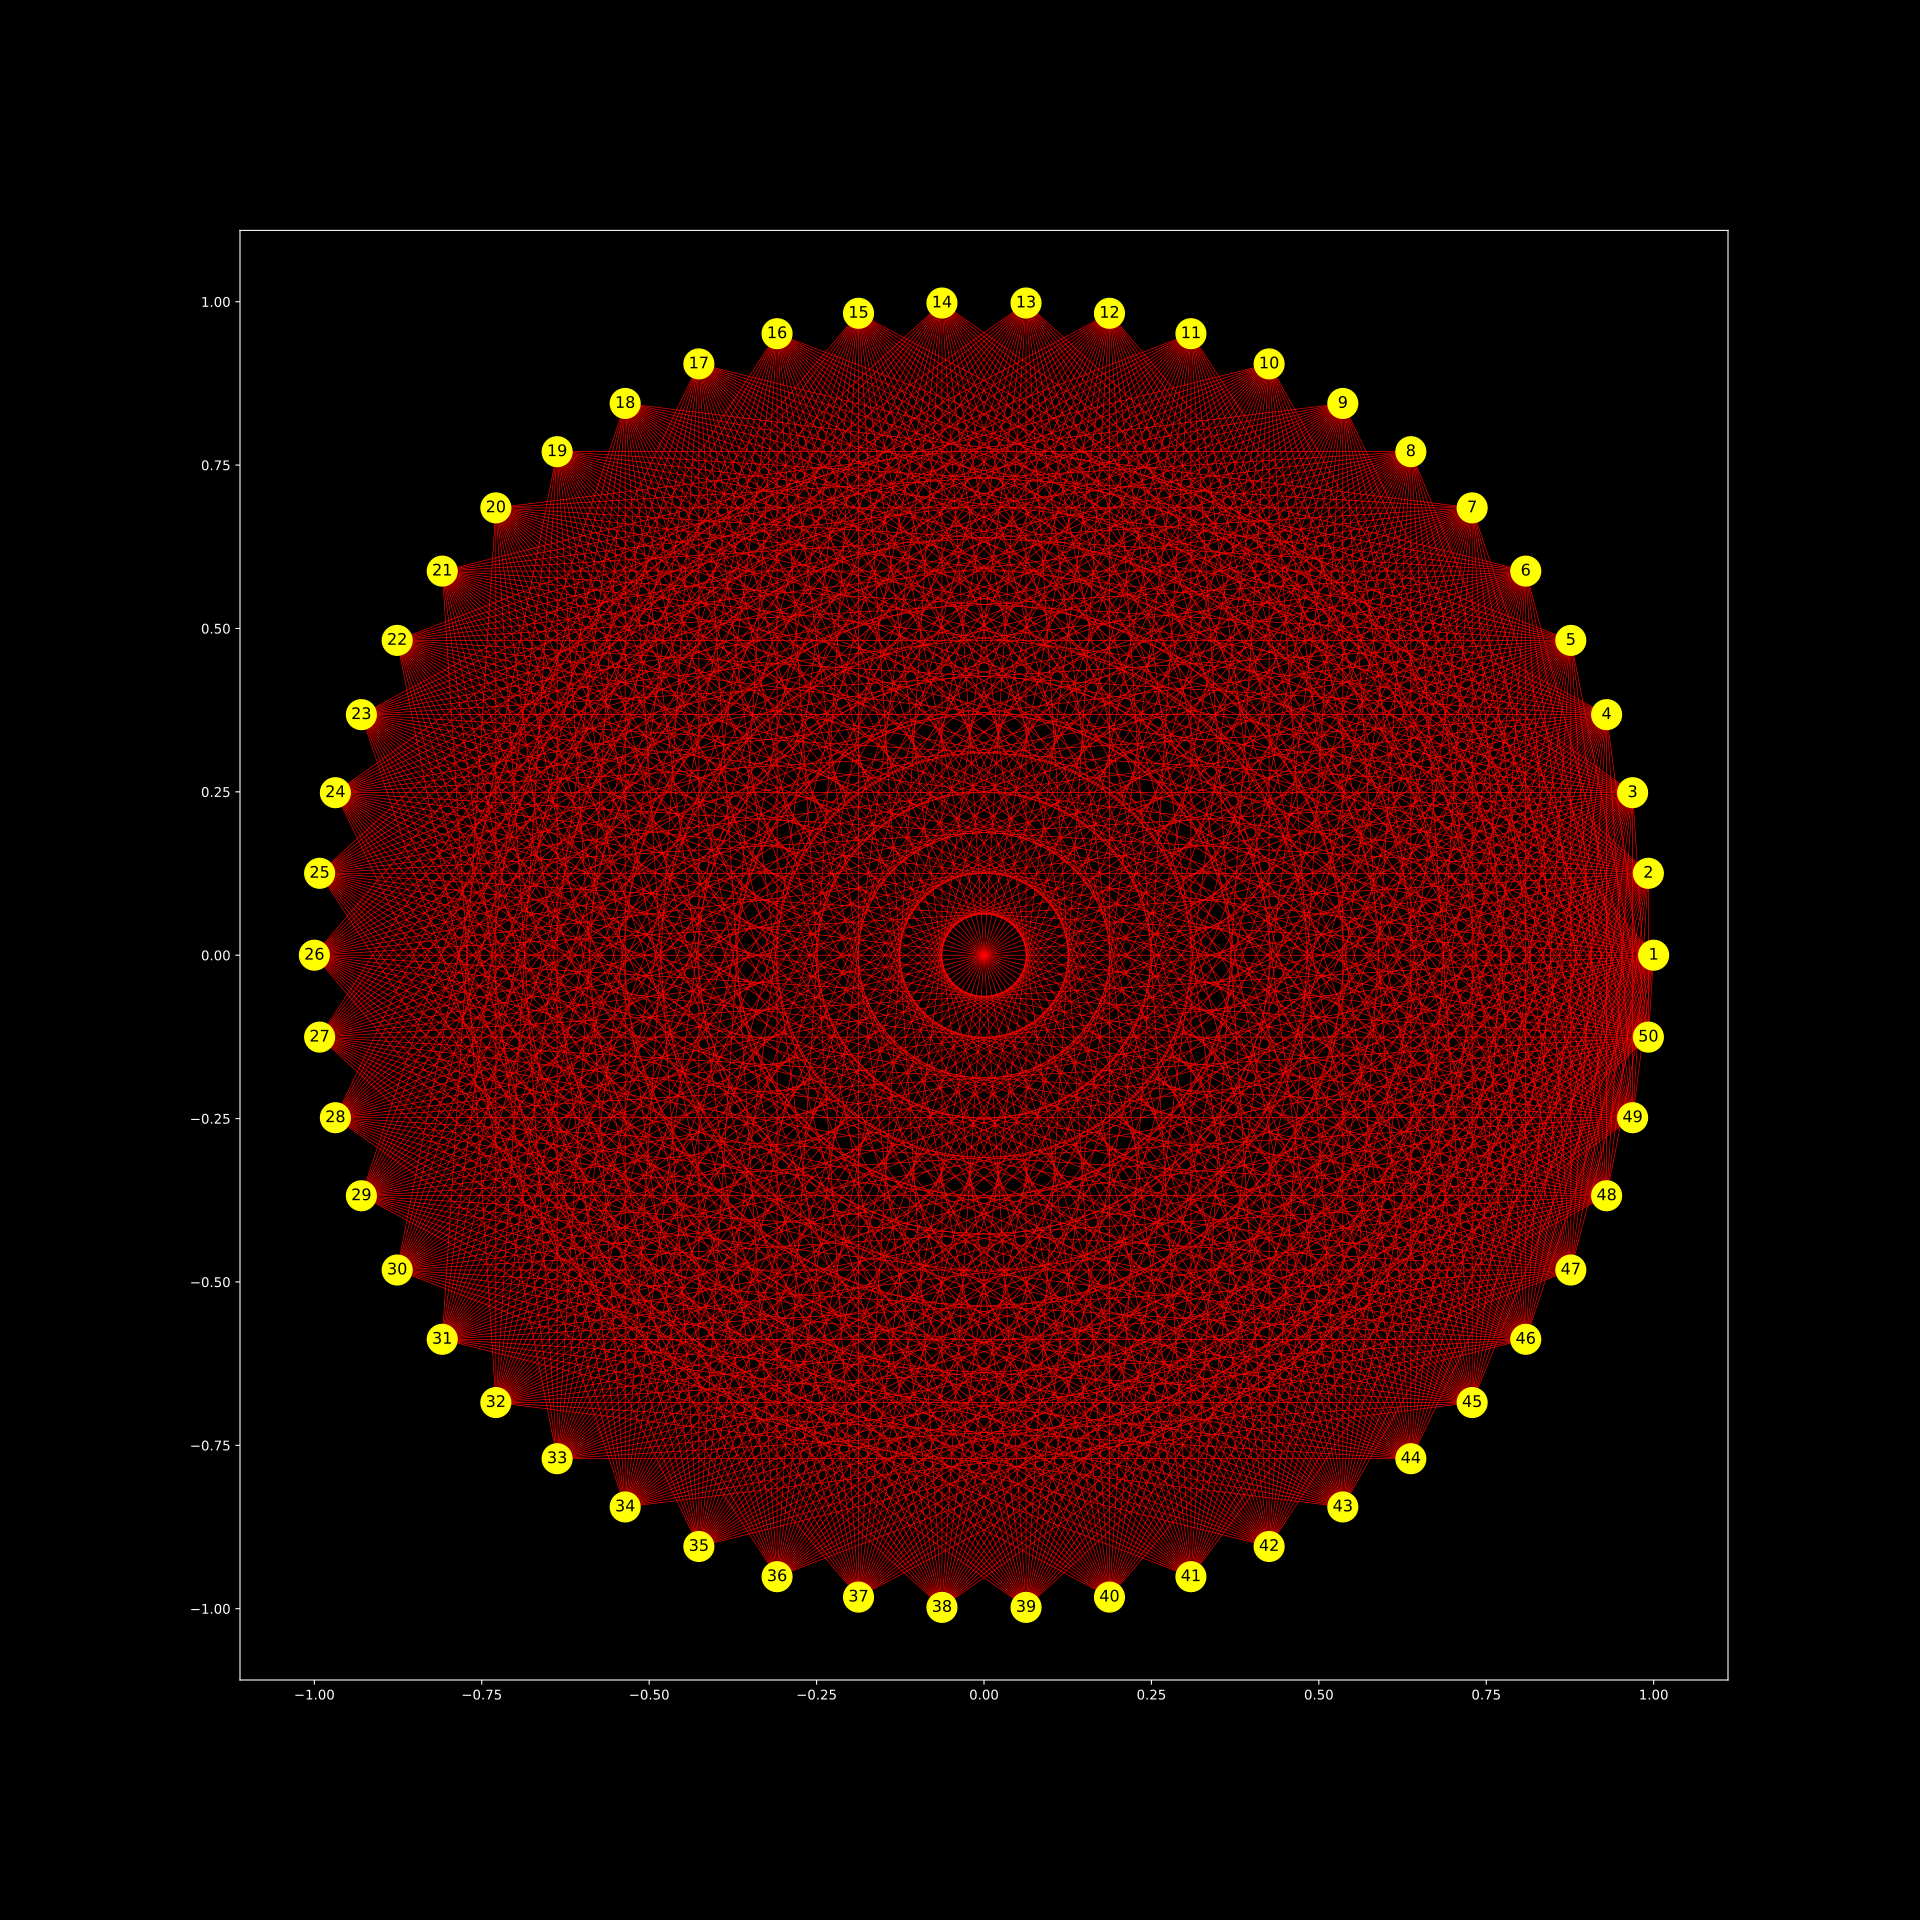

Data behind this chart, as committed beside it:
12, 1
13, 1
13, 2
14, 1
14, 2
14, 3
15, 1
15, 2
15, 3
15, 4
16, 1
16, 2
16, 3
16, 4
16, 5
17, 1
17, 2
17, 3
17, 4
17, 5
17, 6
18, 1
18, 2
18, 3
18, 4
18, 5
18, 6
18, 7
19, 1
19, 2
19, 3
19, 4
19, 5
19, 6
19, 7
19, 8
20, 1
20, 2
20, 3
20, 4
20, 5
20, 6
20, 7
20, 8
20, 9
21, 1
21, 2
21, 3
21, 4
21, 5
21, 6
21, 7
21, 8
21, 9
21, 10
22, 1
22, 2
22, 3
22, 4
22, 5
22, 6
... 719 more rows
